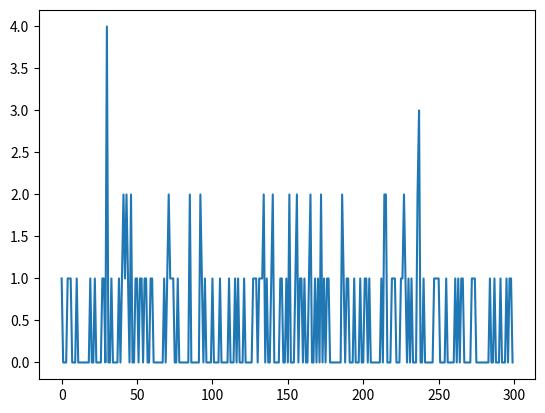
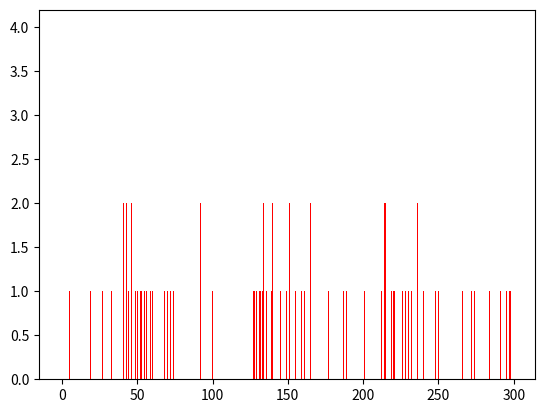

The matplotlib source for these figures, in order:
# -*- coding: utf-8 -*-
"""
Created on Sun Apr 12 10:37:21 2020

@author: Nicolas Rouvet
"""

import numpy as np
from pylab import plot
import matplotlib.pyplot as plt

class Ascenseur:
    def __init__(self, politique):
        self.politiqueDeplacement = politique
        self.current = 0      #étage où se trouve l'ascenseur
        self.etages = []      #étages demandés
        self.disponibilite = True
        self.temps = 0          #calculer le temps de déplacement de l'ascenseur
        self.direction = "haut"
        self.capacite = []    #personnes dans l'ascenseur
        
    def arriveePersonne(self, personne):
        if(milieu in self.etages and self.politiqueDeplacement == "milieu" and len(self.capacite) == 0 and self.current != 0):
            self.etages.remove(milieu)
        if(personne.etageAppel not in self.etages and self.current != 0):
            self.etages.append(personne.etageAppel)
            
    def entreePersonne(self, personne, temps):
        eta = personne.etage
        if(eta not in self.etages):
            self.etages.append(eta)
        self.capacite.append(personne)
        personne.attente = temps - personne.arrivee
        tempsAttente2.append(personne.attente)
        
    def order(self):
        tmp = []
        for e in self.etages:
            if(self.direction == "haut"):
                if(e < self.current):
                    tmp.append(e)
                    self.etages.remove(e)
            else:
                if(e > self.current):
                    tmp.append(e)
                    self.etages.remove(e) 
        if(self.direction=="haut"):
           tmp.sort(reverse = True)
        else:
            tmp.sort()
        for t in tmp:
            self.etages.append(t)        
 
        
    def linearScan(self):
        if(self.direction == "haut"):
            self.etages.sort()
        else:
            self.etages.sort(reverse=True)
        self.order()   

    def changeDirection(self):
        if(len(self.etages) > 0):
            if(self.etages[0] < self.current):
                self.direction = "bas"
            if(self.etages[0] > self.current):
                self.direction = "haut"
            if(self.current == 0 ):
                self.direction = "haut"
            if(self.current == f):
                self.direction = "bas"

    def deplacement(self, t):
        if(len(self.etages)==0):
            self.temps = t
            return
        t -= 10
        if(t == self.temps):
            if(self.direction=="haut"):
                self.current += 1
            else:
                self.current -=1
            self.temps += 10   
            if(self.current in self.etages):
                self.etages.remove(self.current)    
                self.disponibilite = True
            return
        self.disponibilite = False
        return
    
    def sortieAcenseur(self, temps):
        for c in self.capacite:
            if (c.etage == self.current):
                self.capacite.remove(c)
                c.attente = temps - c.arrivee  #temps d'attente en seconde
                tempsAttente.append(c.attente)
                if(self.current != 0):
                    c.etageAppel = c.etage
                    c.etage = 0
                    personnes.append(c)
        if(self.politiqueDeplacement == "milieu" and len(self.capacite) == 0 and self.current != milieu):
            self.etages.append(milieu)
                    
        
    
    
#création des différentes fonction aléatoire nécessaire

#
tempsAttente = [] #temps d'attente de l'appel de l'ascenseur à la descente de l'ascenseur
tempsAttente2 = [] #temps d'attente de l'appel de l'ascenseur à la montée dans l'ascenseur
personnes = []

class Personne:
    def __init__(self, etage, depart, arrivee):
        self.etage = etage   #étage demandé
        self.depart = depart    #temps où la personne part de l'immeuble (en minute)
        self.arrivee = arrivee    #temps d'arrivée de la personne  (en seconde)
        self.attente = 0        #utilisé pour calculé le temps d'attente de la personne (en seconde)
        self.etageAppel = 0
        
f=7
milieu = int(f/2)
individu=[]
tempsJournee = 18000  #18000 sec = 5h

def Arrivee():
    arrivee = np.random.poisson(0.5)
    return arrivee

def ChoixEtage(f):
    choixEtage = round(np.random.uniform(1,f))
    return choixEtage

def tempsTravail():
    tempsTravail = round(np.random.exponential(60))
    return tempsTravail


def deroulementJournee(time):
    
    x = range(time)
    y = individu
    plot(x, y)
    plt.figure()
    plt.bar(x,y,width = 0.4,color="r")
    plt.show()


def main(nbAscenseur, politiqueMarche = "rester"):
    sec = 0  #Compteur secondes
    minute = 0  #Compteur minutes
    a1 = Ascenseur(politiqueMarche)
    if(nbAscenseur > 1):
        a2 = Ascenseur(politiqueMarche)
    if(nbAscenseur > 2):
        a3 = Ascenseur(politiqueMarche)
    tmp = []
    while(sec<tempsJournee):  #18000s = 5h
        if(sec%60==0):
            nb = Arrivee()
            i = 0
            individu.append(nb)
            while(i < nb):
                etage = ChoixEtage(f)
                temps = tempsTravail() + minute
                pers = Personne(etage, temps, sec)
                tmp.append(pers)
                i+=1
                   
            for p in personnes:
                if(p.depart == minute):
                    etage = p.etageAppel
                    tmp.append(p)
                    personnes.remove(p)
                    p.arrivee = sec
                    
            for t in tmp:
                if(nbAscenseur == 2):
                    if(a1.current == t.etageAppel and a1.disponibilite == True):
                        a1.arriveePersonne(t)
                    elif(a2.current == t.etageAppel and a2.disponibilite == True):
                        a2.arriveePersonne(t)
                    elif(len(a1.etages) < len(a2.etages)):
                        a1.arriveePersonne(t)
                    elif(len(a1.etages) >= len(a2.etages)):
                        a2.arriveePersonne(t)
                if(nbAscenseur == 3):
                    e1 = len(a1.etages)
                    e2 = len(a2.etages)
                    e3 = len(a3.etages)
                    if(a1.current == t.etageAppel and a1.disponibilite == True):
                        a1.arriveePersonne(t)
                    elif(a2.current == t.etageAppel and a2.disponibilite == True):
                        a2.arriveePersonne(t)
                    elif(a3.current == t.etageAppel and a3.disponibilite == True):
                        a3.arriveePersonne(t)
                    elif(e1 > e2 and e1 > e3):
                        a1.arriveePersonne(t)
                    elif(e2 > e1 and e2 > e3):
                        a2.arriveePersonne(t)
                    elif(e3 >= e1 and e3 >= e2):
                        a3.arriveePersonne(t)
                    
                
            minute+=1 
        
        
        a1.deplacement(sec)
        if(nbAscenseur > 1):
            a2.deplacement(sec)
        if(nbAscenseur > 2):
            a3.deplacement(sec)
        #a1.linearScan()
        #if(nbAscenseur > 1):
            #a2.linearScan()
        #if(nbAscenseur > 2):
            #a3.linearScan()
        a1.changeDirection()
        if(nbAscenseur > 1):
            a2.changeDirection()
        if(nbAscenseur > 2):
            a3.changeDirection()
        
        
        if(a1.disponibilite == True):
            a1.sortieAcenseur(sec)
            for t in tmp:
                if(t.etageAppel == a1.current):
                    a1.entreePersonne(t, sec)
                    tmp.remove(t)
        if(nbAscenseur > 1):
            if(a2.disponibilite == True):
                a2.sortieAcenseur(sec)
                for t in tmp:
                    if(t.etageAppel == a2.current):
                        a2.entreePersonne(t, sec)
                        tmp.remove(t)
        if(nbAscenseur > 2):
            if(a3.disponibilite == True):
                a3.sortieAcenseur(sec)
                for t in tmp:
                    if(t.etageAppel == a3.current):
                        a3.entreePersonne(t, sec)
                        tmp.remove(t)
        
        #print(a1.etages, a1.direction, a1.current, len(a1.capacite))
        #print(a2.etages, a2.direction, a2.current, len(a2.capacite))
        #print("\n")
        
        sec+=1
    
 

    
    

main(3, "milieu")

deroulementJournee(int(tempsJournee/60))
moyenne= np.mean(tempsAttente)
mediane= np.median(tempsAttente)
moyenne2= np.mean(tempsAttente2)
mediane2= np.median(tempsAttente2)
print("Temps d'attente en descendant de l'ascenseur:")
print("   - moyen : ", moyenne,"sec")
print("   - médian : ", mediane, "sec")
print()
print("Temps d'attente avant d'entrer dans l'ascenseur:")
print("   - moyen : ", moyenne2,"sec")
print("   - médian : ", mediane2, "sec")





        





